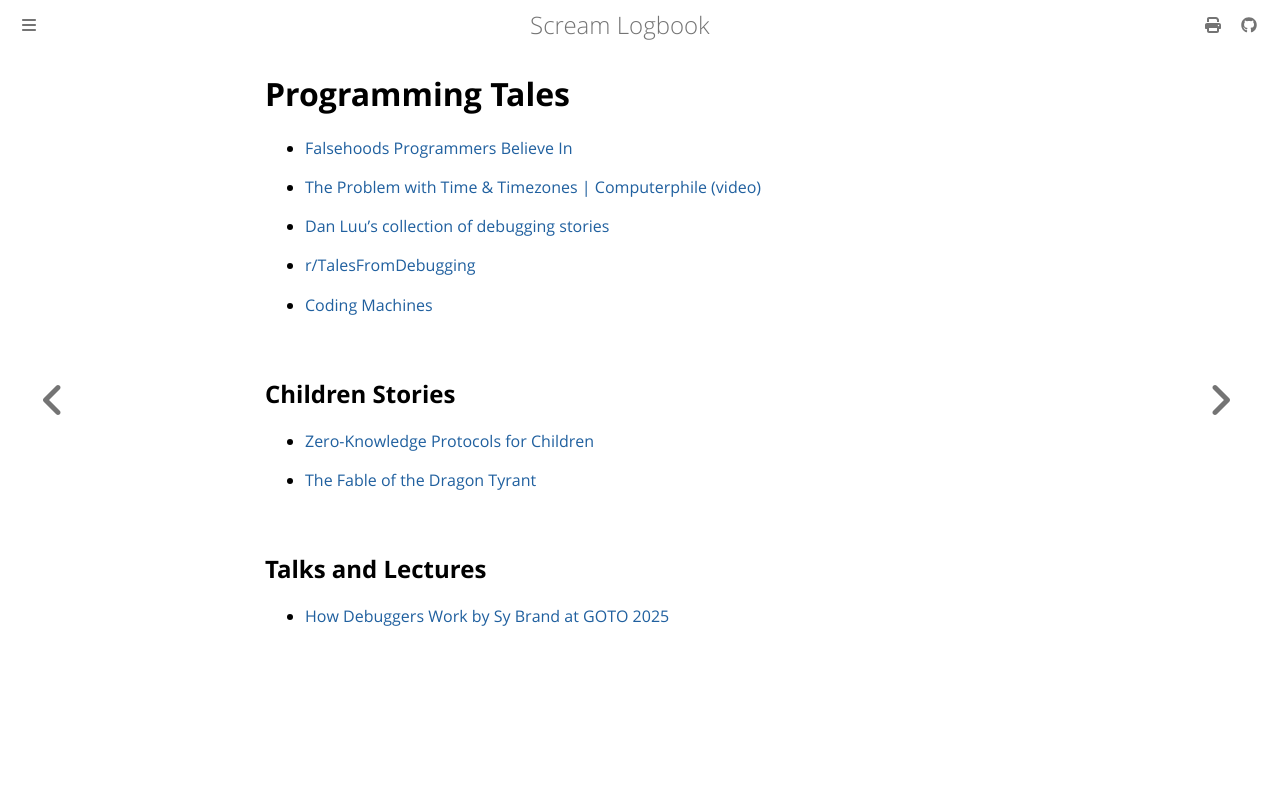

repository: andrei-akopian/ScreamLogbook · page: tales.html · generator: mdbook

# Programming Tales

- [Falsehoods Programmers Believe In](https://github.com/kdeldycke/awesome-falsehood)

- [The Problem with Time & Timezones | Computerphile (video)](https://www.youtube.com/watch?v=-5wpm-gesOY)

- [Dan Luu's collection of debugging stories](https://github.com/danluu/debugging-stories)
- [r/TalesFromDebugging](https://www.reddit.com/r/TalesFromDebugging/)

- [Coding Machines](https://www.teamten.com/lawrence/writings/coding-machines/)

## Children Stories

- [Zero-Knowledge Protocols for Children](https://pages.cs.wisc.edu/~mkowalcz/628.pdf)

- [The Fable of the Dragon Tyrant](https://nickbostrom.com/papers/the-fable-of-the-dragon-tyrant/)

## Talks and Lectures

- [How Debuggers Work by Sy Brand at GOTO 2025](https://www.youtube.com/watch?v=-czq9nJQops)
